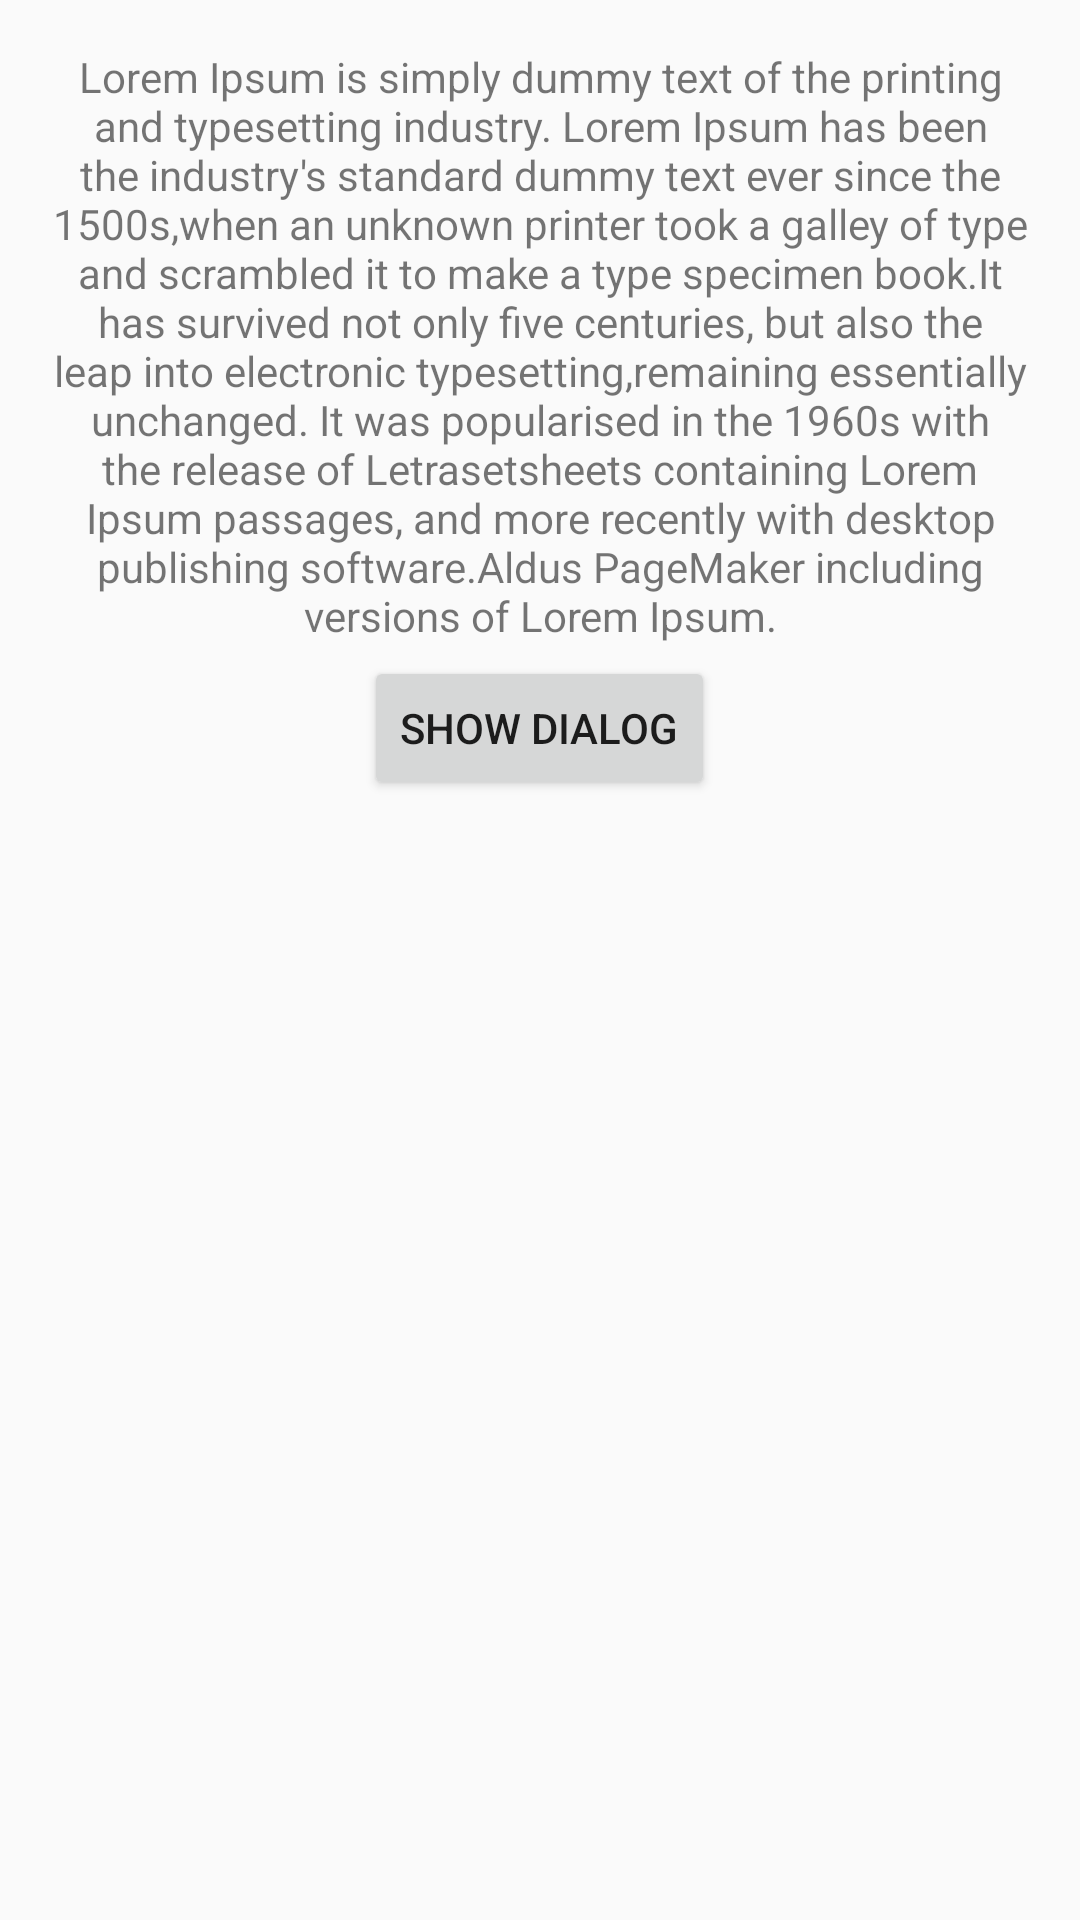

Produce the Android XML layout that renders to this screen, including the resource entries it uses.
<!-- AndroidManifest.xml: application theme AppTheme -->
<!-- res/layout/activity_dialog_sample.xml -->
<?xml version="1.0" encoding="utf-8"?>
<LinearLayout xmlns:android="http://schemas.android.com/apk/res/android"
    android:layout_width="match_parent"
    android:layout_height="wrap_content"
    android:orientation="vertical"
    android:padding="@dimen/activity_horizontal_margin"
    android:gravity="center_horizontal">

  <TextView
      android:id="@+id/sample_google_map"
      android:layout_width="wrap_content"
      android:layout_height="wrap_content"
      android:gravity="center"
      android:text="@string/large_text"/>

  <Button
      android:id="@+id/show_dialog"
      android:layout_width="wrap_content"
      android:layout_height="wrap_content"
      android:layout_marginTop="@dimen/sample_button_spacing"
      android:text="@string/show_dialog"/>

</LinearLayout>
<!-- resources referenced by this layout -->
<resources>
  <dimen name="activity_horizontal_margin">16dp</dimen>
  <dimen name="sample_button_spacing">4dp</dimen>
  <string name="large_text">
  
      "Lorem Ipsum is simply dummy text of the printing and typesetting industry."
      "Lorem Ipsum has been the industry's standard dummy text ever since the 1500s,"
      "when an unknown printer took a galley of type and scrambled it to make a type specimen book."
      "It has survived not only five centuries, but also the leap into electronic typesetting,"
      "remaining essentially unchanged. It was popularised in the 1960s with the release of Letraset"
      "sheets containing Lorem Ipsum passages, and more recently with desktop publishing software."
      "Aldus PageMaker including versions of Lorem Ipsum."
    </string>
  <string name="show_dialog">Show Dialog</string>
  <style name="AppTheme" parent="Theme.AppCompat.Light.DarkActionBar">
      <item name="colorPrimary">@color/primary</item>
      <item name="colorPrimaryDark">@color/primary_dark</item>
      <item name="colorAccent">@color/accent</item>
    </style>
  <color name="primary">#03A9F4</color>
  <color name="primary_dark">#0288D1</color>
  <color name="accent">#795548</color>
</resources>
